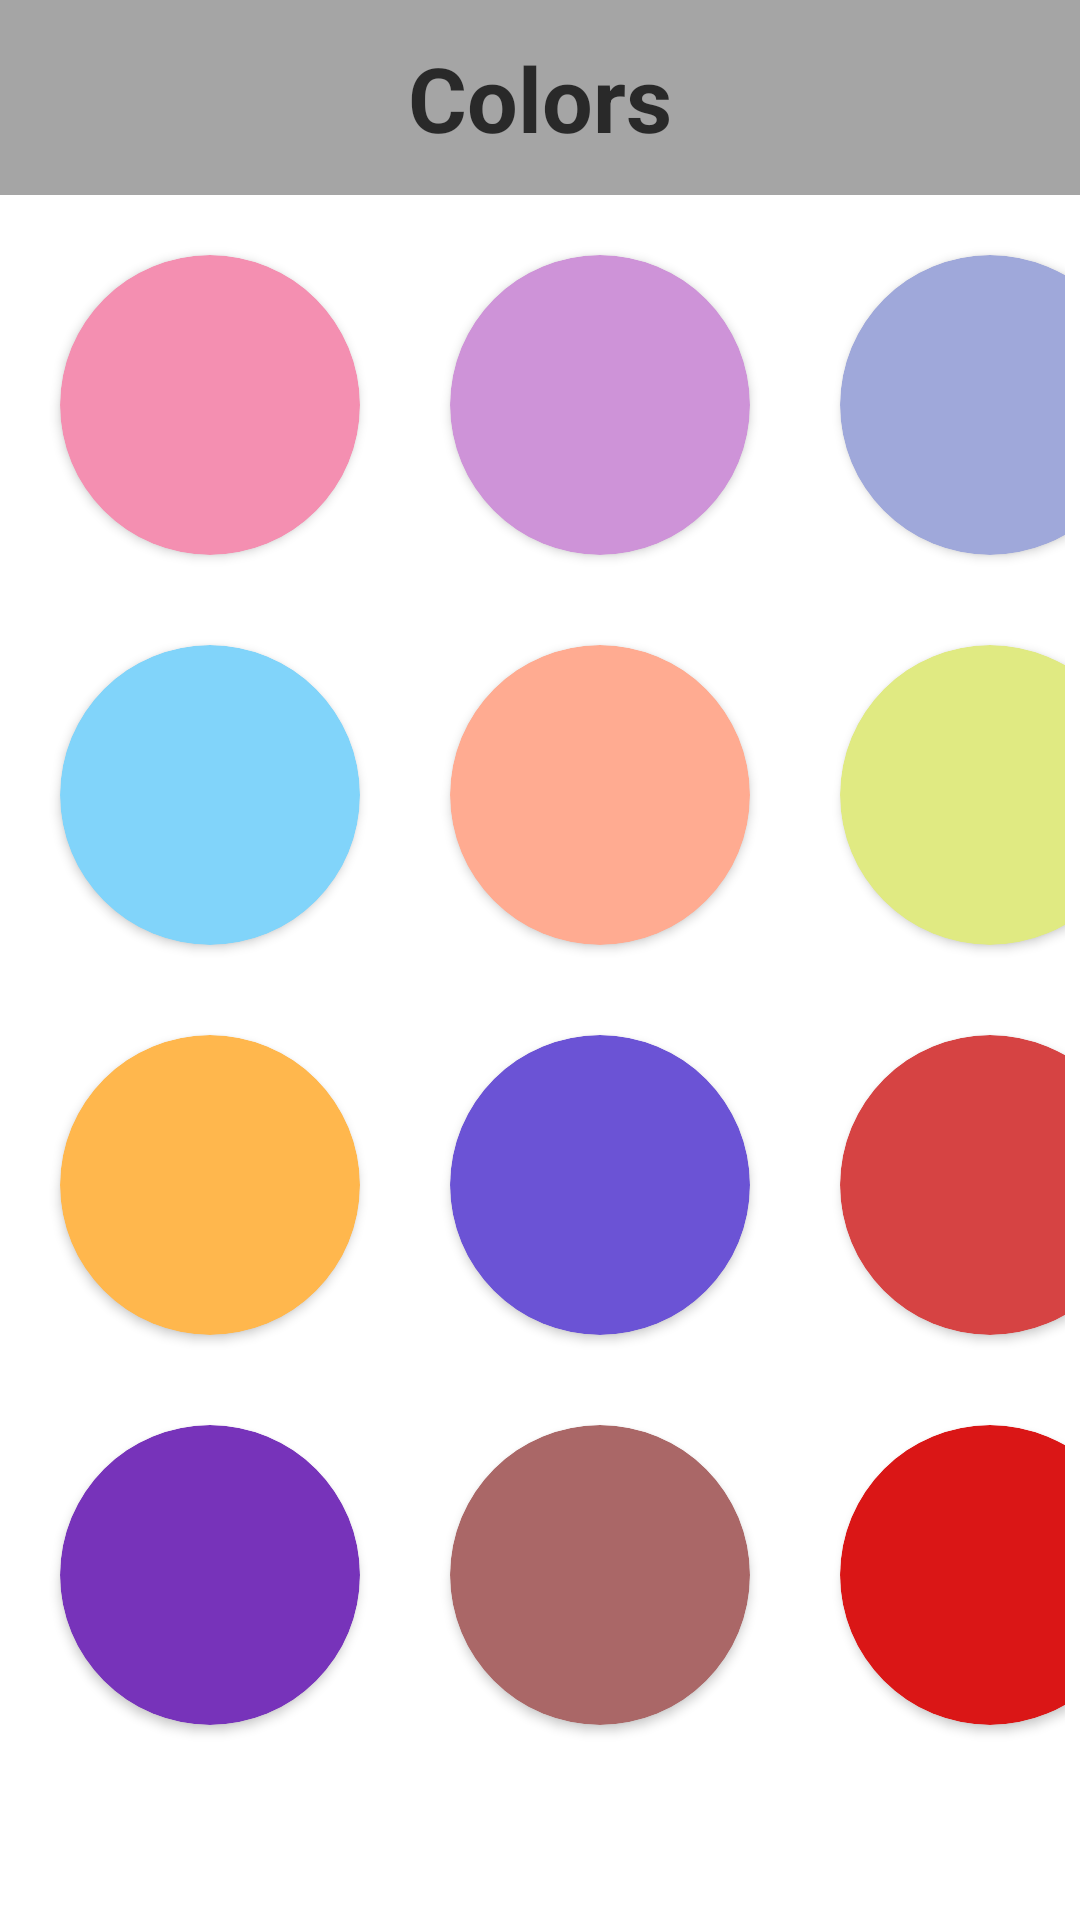

Here is an Android app screen rendered from its layout file. Give the layout XML and the strings, colors and styles it references.
<!-- AndroidManifest.xml: application theme Theme.Fragments_editColor -->
<!-- res/layout/fragment_blank2.xml -->
<?xml version="1.0" encoding="utf-8"?>
<LinearLayout xmlns:android="http://schemas.android.com/apk/res/android"
    xmlns:app="http://schemas.android.com/apk/res-auto"
    xmlns:tools="http://schemas.android.com/tools"
    android:layout_width="match_parent"
    android:layout_height="match_parent"
    android:orientation="vertical"
    tools:context=".BlankFragment2">

    <LinearLayout
        android:layout_width="match_parent"
        android:layout_height="wrap_content"
        android:background="#A5A5A5">

        <TextView
            android:layout_width="match_parent"
            android:layout_height="65dp"
            android:gravity="center"
            android:text="Colors"
            android:textColor="#BF000000"
            android:textSize="30sp"
            android:textStyle="bold" />

    </LinearLayout>

    <GridLayout
        android:layout_width="match_parent"
        android:layout_height="wrap_content"
        android:columnCount="3"
        android:padding="5dp">


        <androidx.cardview.widget.CardView
            android:id="@+id/view_1"
            android:layout_width="100dp"
            android:layout_height="100dp"
            android:layout_margin="15dp"
            android:backgroundTint="#F48FB1"
            app:cardCornerRadius="50dp"

            >

        </androidx.cardview.widget.CardView>

        <androidx.cardview.widget.CardView
            android:id="@+id/view_2"
            android:layout_width="100dp"
            android:layout_height="100dp"
            android:layout_margin="15dp"
            android:backgroundTint="#CE93D8"
            app:cardCornerRadius="50dp">

        </androidx.cardview.widget.CardView>

        <androidx.cardview.widget.CardView
            android:id="@+id/view_3"
            android:layout_width="100dp"
            android:layout_height="100dp"
            android:layout_margin="15dp"
            android:backgroundTint="#9FA8DA"

            app:cardCornerRadius="50dp">

        </androidx.cardview.widget.CardView>


        <androidx.cardview.widget.CardView
            android:id="@+id/view_4"
            android:layout_width="100dp"
            android:layout_height="100dp"
            android:layout_margin="15dp"
            android:backgroundTint="#81D4FA"

            app:cardCornerRadius="50dp">

        </androidx.cardview.widget.CardView>

        <androidx.cardview.widget.CardView
            android:id="@+id/view_5"
            android:layout_width="100dp"
            android:layout_height="100dp"
            android:layout_margin="15dp"
            android:backgroundTint="#FFAB91"

            app:cardCornerRadius="50dp">

        </androidx.cardview.widget.CardView>

        <androidx.cardview.widget.CardView
            android:id="@+id/view_6"
            android:layout_width="100dp"
            android:layout_height="100dp"
            android:layout_margin="15dp"
            android:backgroundTint="#E0EA82"

            app:cardCornerRadius="50dp">

        </androidx.cardview.widget.CardView>


        <androidx.cardview.widget.CardView
            android:id="@+id/view_7"
            android:layout_width="100dp"
            android:layout_height="100dp"
            android:layout_margin="15dp"
            android:backgroundTint="#FFB74D"

            app:cardCornerRadius="50dp">

        </androidx.cardview.widget.CardView>

        <androidx.cardview.widget.CardView
            android:id="@+id/view_8"
            android:layout_width="100dp"
            android:layout_height="100dp"
            android:layout_margin="15dp"
            android:backgroundTint="#6B53D5"

            app:cardCornerRadius="50dp">

        </androidx.cardview.widget.CardView>

        <androidx.cardview.widget.CardView
            android:id="@+id/view_9"
            android:layout_width="100dp"
            android:layout_height="100dp"
            android:layout_margin="15dp"
            android:backgroundTint="#D64343"

            app:cardCornerRadius="50dp">

        </androidx.cardview.widget.CardView>


        <androidx.cardview.widget.CardView
            android:id="@+id/view_10"
            android:layout_width="100dp"
            android:layout_height="100dp"
            android:layout_margin="15dp"
            android:backgroundTint="#7733BA"

            app:cardCornerRadius="50dp">

        </androidx.cardview.widget.CardView>

        <androidx.cardview.widget.CardView
            android:id="@+id/view_11"
            android:layout_width="100dp"
            android:layout_height="100dp"
            android:layout_margin="15dp"
            android:backgroundTint="#AA6767"

            app:cardCornerRadius="50dp">

        </androidx.cardview.widget.CardView>

        <androidx.cardview.widget.CardView
            android:id="@+id/view_12"
            android:layout_width="100dp"
            android:layout_height="100dp"
            android:layout_margin="15dp"
            android:backgroundTint="#DA1616"

            app:cardCornerRadius="50dp">

        </androidx.cardview.widget.CardView>


    </GridLayout>












</LinearLayout>
<!-- resources referenced by this layout -->
<resources>
  <style name="Theme.Fragments_editColor" parent="Theme.MaterialComponents.DayNight.DarkActionBar">
          
          <item name="colorPrimary">@color/purple_500</item>
          <item name="colorPrimaryVariant">@color/purple_700</item>
          <item name="colorOnPrimary">@color/white</item>
          
          <item name="colorSecondary">@color/teal_200</item>
          <item name="colorSecondaryVariant">@color/teal_700</item>
          <item name="colorOnSecondary">@color/black</item>
          
          <item name="android:statusBarColor">?attr/colorPrimaryVariant</item>
          
      </style>
  <!-- not gathered from this repository: default colours our renderer supplied (Android Studio template values) -->
  <color name="purple_500">#FF6200EE</color>
  <color name="purple_700">#FF3700B3</color>
  <color name="teal_200">#FF03DAC5</color>
  <color name="teal_700">#FF018786</color>
  <color name="black">#FF000000</color>
  <color name="white">#FFFFFFFF</color>
</resources>
